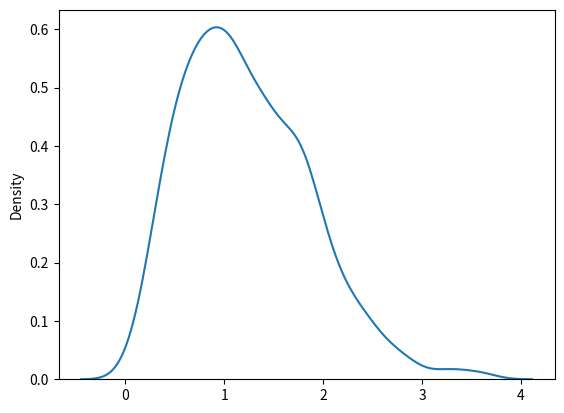

The script that saved this image:
# Rayleigh distribution is used in signal processing.
# It has two parameters:
# scale - (standard deviation) decides how flat the distribution will be default 1.0).
# size - The shape of the returned array.

from numpy import random
import matplotlib.pyplot as plt
import seaborn as sns

# Draw out a sample for rayleigh distribution with scale of 2 with size 2x3:
x = random.rayleigh(scale=2, size=(2, 3))
print(x)

#Visualization of Rayleigh Distribution
sns.distplot(random.rayleigh(size=1000), hist=False)
plt.show()